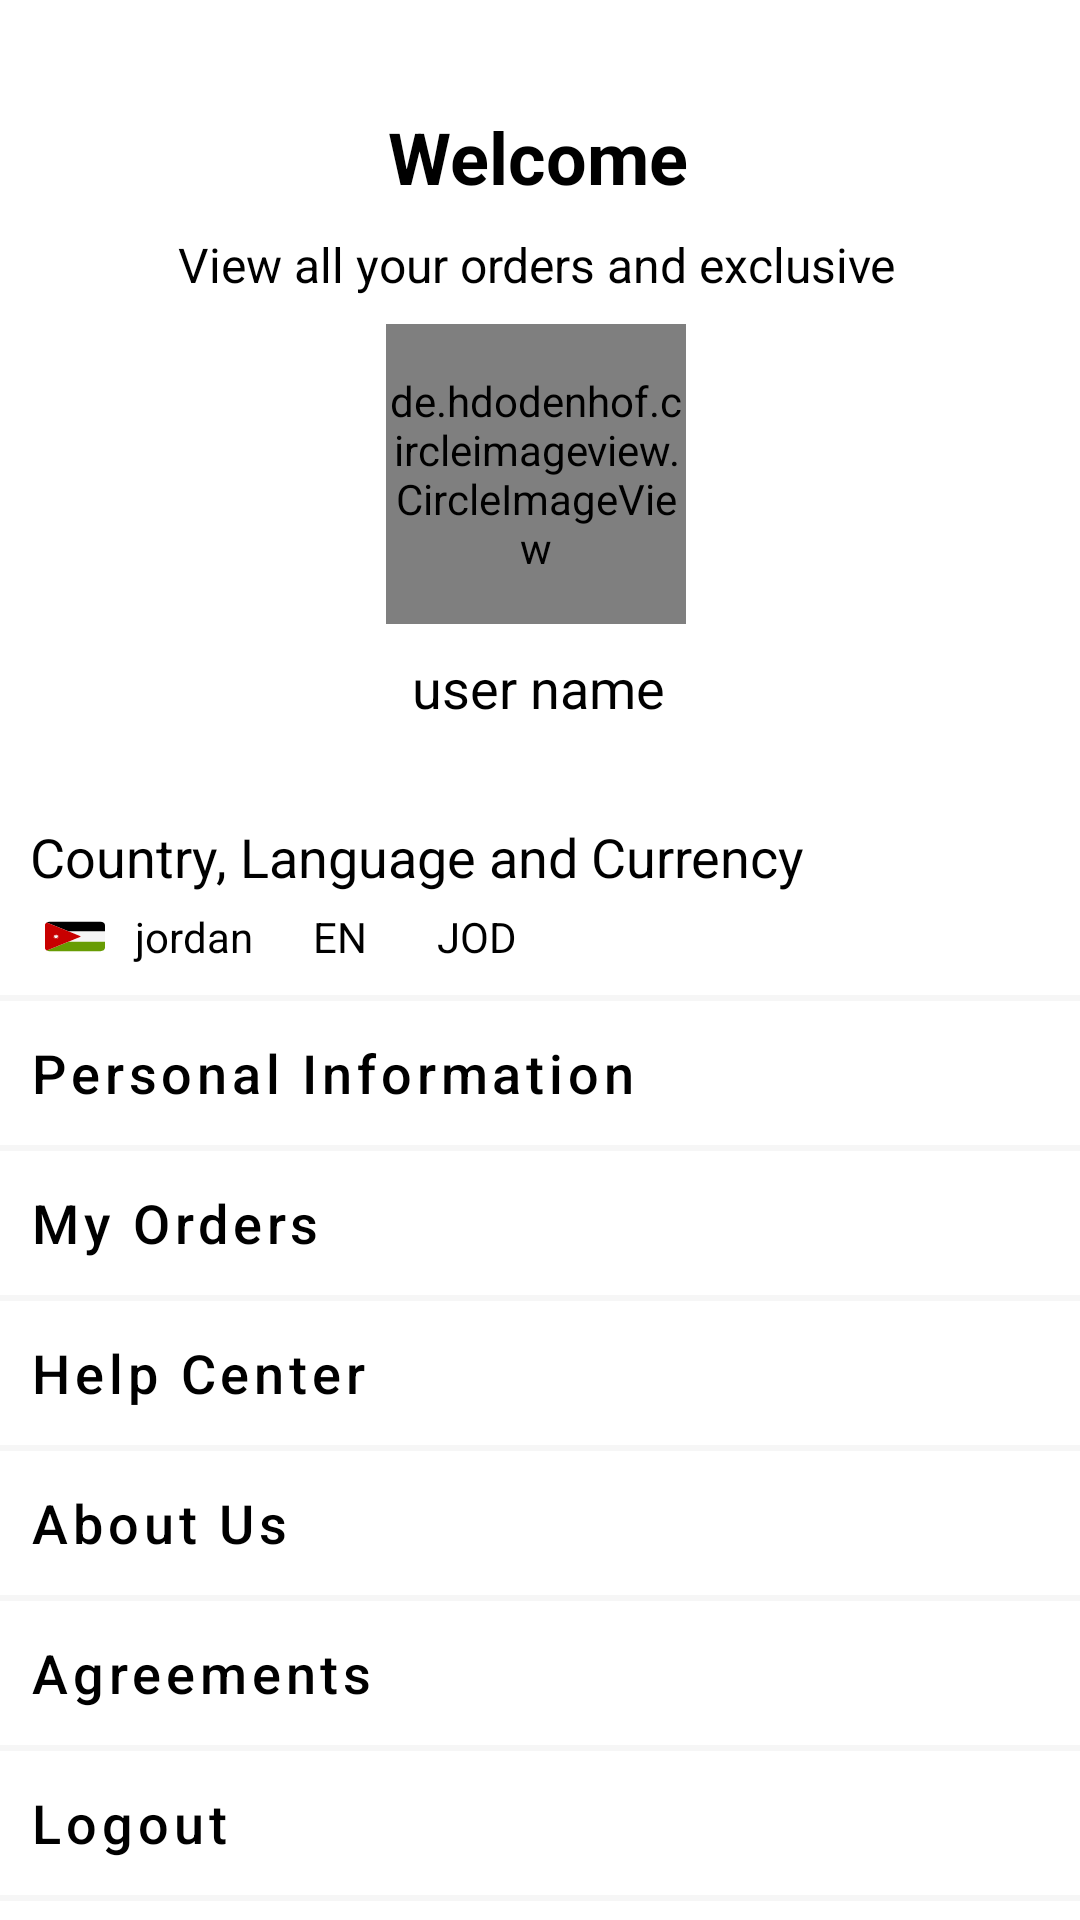

Here is an Android app screen rendered from its layout file. Give the layout XML and the strings, colors and styles it references.
<!-- AndroidManifest.xml: application theme Theme.Avit -->
<!-- res/layout/fragment_account.xml -->
<?xml version="1.0" encoding="utf-8"?>
<androidx.core.widget.NestedScrollView xmlns:android="http://schemas.android.com/apk/res/android"
    xmlns:app="http://schemas.android.com/apk/res-auto"
    xmlns:tools="http://schemas.android.com/tools"
    android:layout_width="match_parent"
    android:layout_height="match_parent"
    android:fillViewport="true"
    tools:context=".ui.account.AccountFragment">

    <androidx.constraintlayout.widget.ConstraintLayout
        android:layout_width="match_parent"
        android:layout_height="wrap_content">

        <TextView
            android:id="@+id/textView2"
            android:layout_width="wrap_content"
            android:layout_height="wrap_content"
            android:layout_marginTop="36dp"
            android:text="@string/welcome"
            android:textColor="@color/black"
            android:textSize="@dimen/text_big"
            android:textStyle="bold"
            app:layout_constraintEnd_toEndOf="parent"
            app:layout_constraintHorizontal_bias="0.498"
            app:layout_constraintStart_toStartOf="parent"
            app:layout_constraintTop_toTopOf="parent" />

        <TextView
            android:id="@+id/textView3"
            android:layout_width="wrap_content"
            android:layout_height="wrap_content"
            android:layout_margin="@dimen/margin"
            android:text="@string/view_all_your_orders_and_exclusive"
            android:textColor="@color/black"
            android:textSize="@dimen/text_small"
            app:layout_constraintEnd_toEndOf="@+id/textView2"
            app:layout_constraintHorizontal_bias="0.504"
            app:layout_constraintStart_toStartOf="@+id/textView2"
            app:layout_constraintTop_toBottomOf="@+id/textView2" />

        <TextView
            android:id="@+id/textView5"
            android:layout_width="wrap_content"
            android:layout_height="wrap_content"
            android:layout_marginStart="10dp"
            android:layout_marginTop="32dp"
            android:text="@string/country_language_currency"
            android:textColor="@color/black"
            android:textSize="@dimen/text_medium"
            app:layout_constraintStart_toStartOf="parent"
            app:layout_constraintTop_toBottomOf="@+id/tv_user_name" />

        <TextView
            android:id="@+id/tv_user_name"
            android:layout_width="wrap_content"
            android:layout_height="wrap_content"
            android:layout_margin="@dimen/margin"
            android:text="user name"
            android:textColor="@color/black"
            android:textSize="18sp"
            app:layout_constraintEnd_toEndOf="@+id/textView2"
            app:layout_constraintHorizontal_bias="0.495"
            app:layout_constraintStart_toStartOf="@+id/textView2"
            app:layout_constraintTop_toBottomOf="@+id/circleImageView" />

        <de.hdodenhof.circleimageview.CircleImageView
            android:id="@+id/circleImageView"
            android:layout_width="@dimen/image_profile_size"
            android:layout_height="@dimen/image_profile_size"
            android:layout_margin="@dimen/margin"
            android:src="@drawable/img_artboard70"
            app:layout_constraintEnd_toEndOf="@+id/textView3"
            app:layout_constraintHorizontal_bias="0.496"
            app:layout_constraintStart_toStartOf="@+id/textView3"
            app:layout_constraintTop_toBottomOf="@+id/textView3" />

        

        <TextView
            android:id="@+id/tv_country"
            android:layout_width="wrap_content"
            android:layout_height="wrap_content"
            android:layout_margin="5dp"
            android:text="   jordan      EN       JOD"
            android:textColor="@color/black"
            android:textSize="@dimen/text_very_small"
            android:visibility="visible"
            app:drawableStartCompat="@drawable/ic_jordan"
            app:layout_constraintStart_toStartOf="@+id/textView5"
            app:layout_constraintTop_toBottomOf="@+id/textView5" />

        <LinearLayout
            android:layout_width="match_parent"
            android:layout_height="wrap_content"
            android:layout_marginTop="10dp"
            android:orientation="vertical"
            app:layout_constraintEnd_toEndOf="parent"
            app:layout_constraintStart_toStartOf="parent"
            app:layout_constraintTop_toBottomOf="@+id/tv_country">

            <View
                android:layout_width="match_parent"
                android:layout_height="2dp"
                android:background="@color/white5" />

            <com.google.android.material.button.MaterialButton
                android:id="@+id/btn_personal_Info"
                style="@style/Widget.MaterialComponents.Button.TextButton"
                android:layout_width="match_parent"
                android:layout_height="wrap_content"
                android:gravity="start|center"
                android:insetTop="0dp"
                android:insetBottom="0dp"
                android:padding="10dp"
                android:text="@string/personal_info"
                android:textAllCaps="false"
                android:textSize="@dimen/text_medium"
                app:cornerRadius="0dp" />

            <View
                android:layout_width="match_parent"
                android:layout_height="2dp"
                android:background="@color/white5" />

            <com.google.android.material.button.MaterialButton
                android:id="@+id/btn_my_order"
                style="@style/Widget.MaterialComponents.Button.TextButton"
                android:layout_width="match_parent"
                android:layout_height="wrap_content"
                android:gravity="start|center"
                android:insetTop="0dp"
                android:insetBottom="0dp"
                android:padding="10dp"
                android:text="@string/my_orders"
                android:textAllCaps="false"
                android:textSize="@dimen/text_medium"
                app:cornerRadius="0dp"
                app:layout_constraintEnd_toEndOf="parent"
                app:layout_constraintStart_toStartOf="parent"
                app:layout_constraintTop_toBottomOf="@+id/btn_personal_Info" />

            <View
                android:layout_width="match_parent"
                android:layout_height="2dp"
                android:background="@color/white5" />


            <com.google.android.material.button.MaterialButton
                android:id="@+id/btn_help_center"
                style="@style/Widget.MaterialComponents.Button.TextButton"
                android:layout_width="match_parent"
                android:layout_height="wrap_content"
                android:gravity="start|center"
                android:insetTop="0dp"
                android:insetBottom="0dp"
                android:padding="10dp"
                android:text="@string/help_center"
                android:textAllCaps="false"
                android:textSize="@dimen/text_medium"
                app:cornerRadius="0dp"
                app:layout_constraintEnd_toEndOf="parent"
                app:layout_constraintStart_toStartOf="parent"
                app:layout_constraintTop_toBottomOf="@+id/btn_my_order" />

            <View
                android:layout_width="match_parent"
                android:layout_height="2dp"
                android:background="@color/white5" />

            <com.google.android.material.button.MaterialButton
                android:id="@+id/btn_about_us"
                style="@style/Widget.MaterialComponents.Button.TextButton"
                android:layout_width="match_parent"
                android:layout_height="wrap_content"
                android:gravity="start|center"
                android:insetTop="0dp"
                android:insetBottom="0dp"
                android:padding="10dp"
                android:text="@string/about_us"
                android:textAllCaps="false"
                android:textSize="@dimen/text_medium"
                app:cornerRadius="0dp"
                app:layout_constraintEnd_toEndOf="parent"
                app:layout_constraintStart_toStartOf="parent"
                app:layout_constraintTop_toBottomOf="@+id/btn_help_center" />
























            <View
                android:layout_width="match_parent"
                android:layout_height="2dp"
                android:background="@color/white5" />

            <com.google.android.material.button.MaterialButton
                android:id="@+id/btn_agreements"
                style="@style/Widget.MaterialComponents.Button.TextButton"
                android:layout_width="match_parent"
                android:layout_height="wrap_content"
                android:gravity="start|center"
                android:insetTop="0dp"
                android:insetBottom="0dp"
                android:padding="10dp"
                android:text="@string/agreements"
                android:textAllCaps="false"
                android:textSize="@dimen/text_medium"
                app:cornerRadius="0dp"
                app:layout_constraintEnd_toEndOf="parent"
                app:layout_constraintStart_toStartOf="parent"
                app:layout_constraintTop_toBottomOf="@+id/btn_my_point" />

            <View
                android:layout_width="match_parent"
                android:layout_height="2dp"
                android:background="@color/white5" />

            <com.google.android.material.button.MaterialButton
                android:id="@+id/btn_logout"
                style="@style/Widget.MaterialComponents.Button.TextButton"
                android:layout_width="match_parent"
                android:layout_height="wrap_content"
                android:gravity="start|center"
                android:insetTop="0dp"
                android:insetBottom="0dp"
                android:padding="10dp"
                android:text="@string/logout"
                android:textAllCaps="false"
                android:textSize="@dimen/text_medium"
                app:cornerRadius="0dp"
                app:layout_constraintEnd_toEndOf="parent"
                app:layout_constraintStart_toStartOf="parent"
                app:layout_constraintTop_toBottomOf="@+id/btn_my_point" />

            <View
                android:layout_width="match_parent"
                android:layout_height="2dp"
                android:background="@color/white5" />

        </LinearLayout>

    </androidx.constraintlayout.widget.ConstraintLayout>

</androidx.core.widget.NestedScrollView>
<!-- resources referenced by this layout -->
<resources>
  <color name="black">#FF000000</color>
  <color name="white5">#27C4C4C4</color>
  <dimen name="image_profile_size">100dp</dimen>
  <dimen name="margin">9sp</dimen>
  <dimen name="text_big">24sp</dimen>
  <dimen name="text_medium">18sp</dimen>
  <dimen name="text_small">16sp</dimen>
  <dimen name="text_very_small">14sp</dimen>
  <!-- drawable ic_jordan (drawable) -->
  <vector xmlns:android="http://schemas.android.com/apk/res/android"
      android:width="20dp"
      android:height="15dp"
      android:viewportWidth="512"
      android:viewportHeight="512">
      <path
          android:fillColor="@color/black"
          android:pathData="M473.655,88.276H38.345c-8.98,0 -17.233,3.095 -23.767,8.266l191.171,103.55H512v-73.471C512,105.443 494.833,88.276 473.655,88.276z" />
      <path
          android:fillColor="#679C03"
          android:pathData="M14.578,415.458c6.535,5.171 14.787,8.266 23.767,8.266h435.31c21.177,0 38.345,-17.167 38.345,-38.345v-73.471H205.75L14.578,415.458z" />
      <path
          android:fillColor="#F5F5F5"
          android:pathData="M302.368,252.427c2.838,1.537 2.838,5.61 0,7.147l-96.618,52.334H512V200.092H205.749L302.368,252.427z" />
      <path
          android:fillColor="@color/red"
          android:pathData="M302.368,259.574c2.838,-1.537 2.838,-5.61 0,-7.147l-96.619,-52.334L14.578,96.542C5.702,103.565 0,114.423 0,126.621v73.471v111.816v73.471c0,12.198 5.702,23.057 14.578,30.079l191.171,-103.55L302.368,259.574z" />
      <path
          android:fillColor="#F5F5F5"
          android:pathData="M95.399,233.164l5.247,11.381l12.169,-2.994c0.759,-0.186 1.389,0.602 1.038,1.302l-5.626,11.198l9.928,7.648c0.62,0.478 0.395,1.462 -0.371,1.623l-12.263,2.583l0.211,12.53c0.013,0.782 -0.897,1.22 -1.5,0.723l-9.665,-7.977l-9.665,7.977c-0.604,0.498 -1.513,0.06 -1.5,-0.723l0.211,-12.53l-12.263,-2.583c-0.766,-0.161 -0.991,-1.145 -0.371,-1.623l9.928,-7.648l-5.626,-11.198c-0.351,-0.7 0.278,-1.489 1.038,-1.302l12.169,2.994l5.247,-11.381C94.061,232.454 95.071,232.454 95.399,233.164z" />
  </vector>
  <string name="about_us">About Us</string>
  <string name="agreements">Agreements</string>
  <string name="country_language_currency">Country, Language and Currency</string>
  <string name="help_center">Help Center</string>
  <string name="logout">Logout</string>
  <string name="my_orders">My Orders</string>
  <string name="my_point">My Point</string>
  <string name="personal_info">Personal Information</string>
  <string name="view_all_your_orders_and_exclusive">View all your orders and exclusive</string>
  <string name="welcome">Welcome</string>
  <style name="Theme.Avit" parent="Theme.MaterialComponents.DayNight.NoActionBar">
          
          <item name="colorPrimary">@color/black</item>
          <item name="colorPrimaryVariant">@color/purple_700</item>
          <item name="colorOnPrimary">@color/white</item>
          
          <item name="colorSecondary">@color/teal_200</item>
          <item name="colorSecondaryVariant">@color/teal_700</item>
          <item name="colorOnSecondary">@color/black</item>
          
          <item name="android:statusBarColor" tools:targetApi="l">?attr/colorPrimaryVariant</item>
          
      </style>
  <color name="red">#C80000</color>
  <color name="purple_700">#FF3700B3</color>
  <color name="white">#FFFFFFFF</color>
  <color name="teal_200">#FF03DAC5</color>
  <color name="teal_700">#FF018786</color>
</resources>
